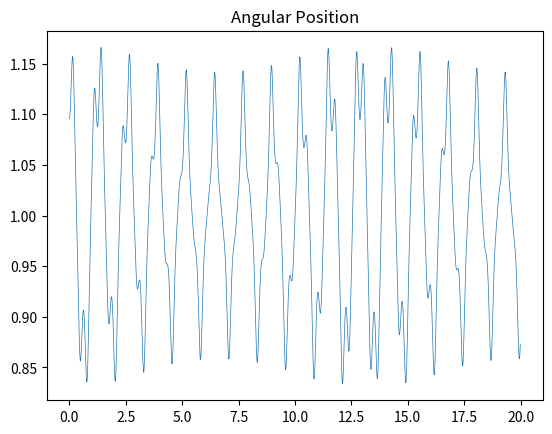
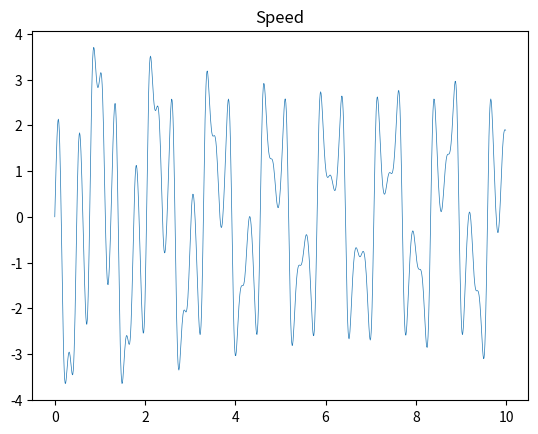
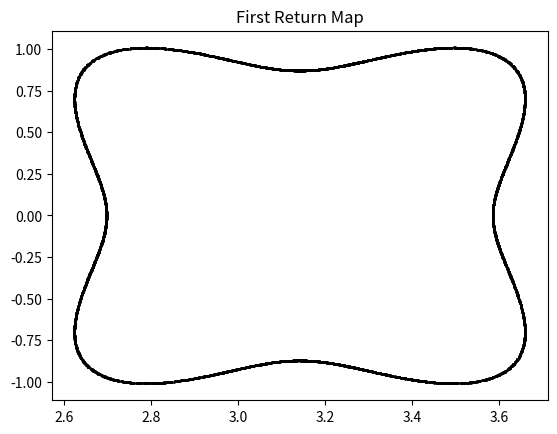
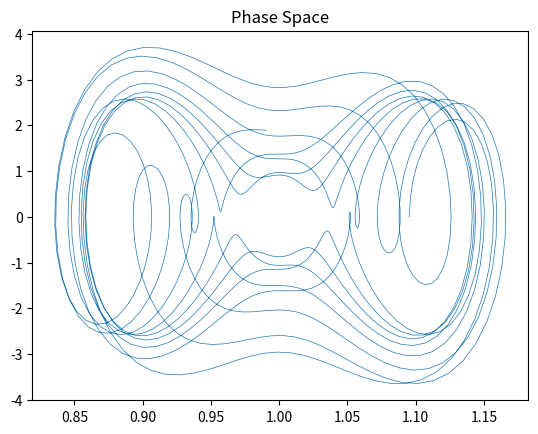

The matplotlib source for these figures, in order:
#!/usr/bin/env python3
# -*- coding: utf-8 -*-
"""
PenInverted.py
Created on Friday Sept 11 06:03:32 2020
@author: nolte
D. D. Nolte, Introduction to Modern Dynamics: Chaos, Networks, Space and Time, 2nd ed. (Oxford,2019)
"""
 
import numpy as np
from scipy import integrate
from matplotlib import pyplot as plt
 
plt.close('all')
 
print(' ')
print('PenInverted.py')
 
F = 133.5          # 30 to 140  (133.5)
delt = 0.000       # 0.000 to 0.01
w = 20          # 20
def flow_deriv(x_y_z,tspan):
    x, y, z = x_y_z
    a = y
    b = -(1 + F*np.cos(z))*np.sin(x) - delt*y
    c = w
    return[a,b,c]
                 
T = 2*np.pi/w
 
x0 = np.pi+0.3
v0 = 0.00
z0 = 0
 
x_y_z = [x0, v0, z0]
 
# Solve for the trajectories
t = np.linspace(0, 2000, 200000)
x_t = integrate.odeint(flow_deriv, x_y_z, t)
siztmp = np.shape(x_t)
siz = siztmp[0]
 
#y1 = np.mod(x_t[:,0]-np.pi,2*np.pi)-np.pi
y1 = x_t[:,0]
y2 = x_t[:,1]
y3 = x_t[:,2]    
 
plt.figure(1)
lines = plt.plot(t[0:2000],x_t[0:2000,0]/np.pi)
plt.setp(lines, linewidth=0.5)
plt.show()
plt.title('Angular Position')
 
plt.figure(2)
lines = plt.plot(t[0:1000],y2[0:1000])
plt.setp(lines, linewidth=0.5)
plt.show()
plt.title('Speed')
 
repnum = 5000
px = np.zeros(shape=(2*repnum,))
xvar = np.zeros(shape=(2*repnum,))
cnt = -1
testwt = np.mod(t,T)-0.5*T;
last = testwt[1]
for loop in range(2,siz-1):
    if (last < 0)and(testwt[loop] > 0):
        cnt = cnt+1
        del1 = -testwt[loop-1]/(testwt[loop] - testwt[loop-1])
        px[cnt] = (y2[loop]-y2[loop-1])*del1 + y2[loop-1]
        xvar[cnt] = (y1[loop]-y1[loop-1])*del1 + y1[loop-1]
        last = testwt[loop]
    else:
        last = testwt[loop]
  
plt.figure(3)
lines = plt.plot(xvar[0:5000],px[0:5000],'ko',ms=1)
plt.show()
plt.title('First Return Map')
 
plt.figure(4)
lines = plt.plot(x_t[0:1000,0]/np.pi,y2[0:1000])
plt.setp(lines, linewidth=0.5)
plt.show()
plt.title('Phase Space')